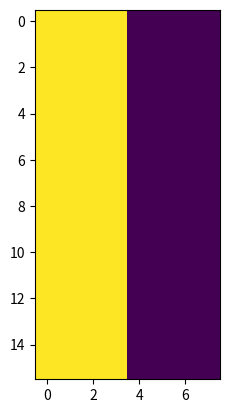

This figure's Python source:
import matplotlib.pyplot as plt
import matplotlib.image as img
#image = img.imread("C:\programes\python\istockphoto-2155904673-1024x1024.jpg")
def clone(arr):
    newarr=[]
    for k in range(2):
        for i in range(len(arr)):
            tmp=[]
            for j in range(len(arr[0])):
                tmp.append(arr[i][j])
                tmp.append(arr[i][j])
            newarr.append(tmp)
    return (newarr)
image=[[1,1,0,0],[1,1,0,0],[1,1,0,0],[1,1,0,0],[1,1,0,0],[1,1,0,0],[1,1,0,0],[1,1,0,0]]

print(plt.imshow(image))
x=clone(image)
for i in x:
    print(i)
print(plt.imshow(x))